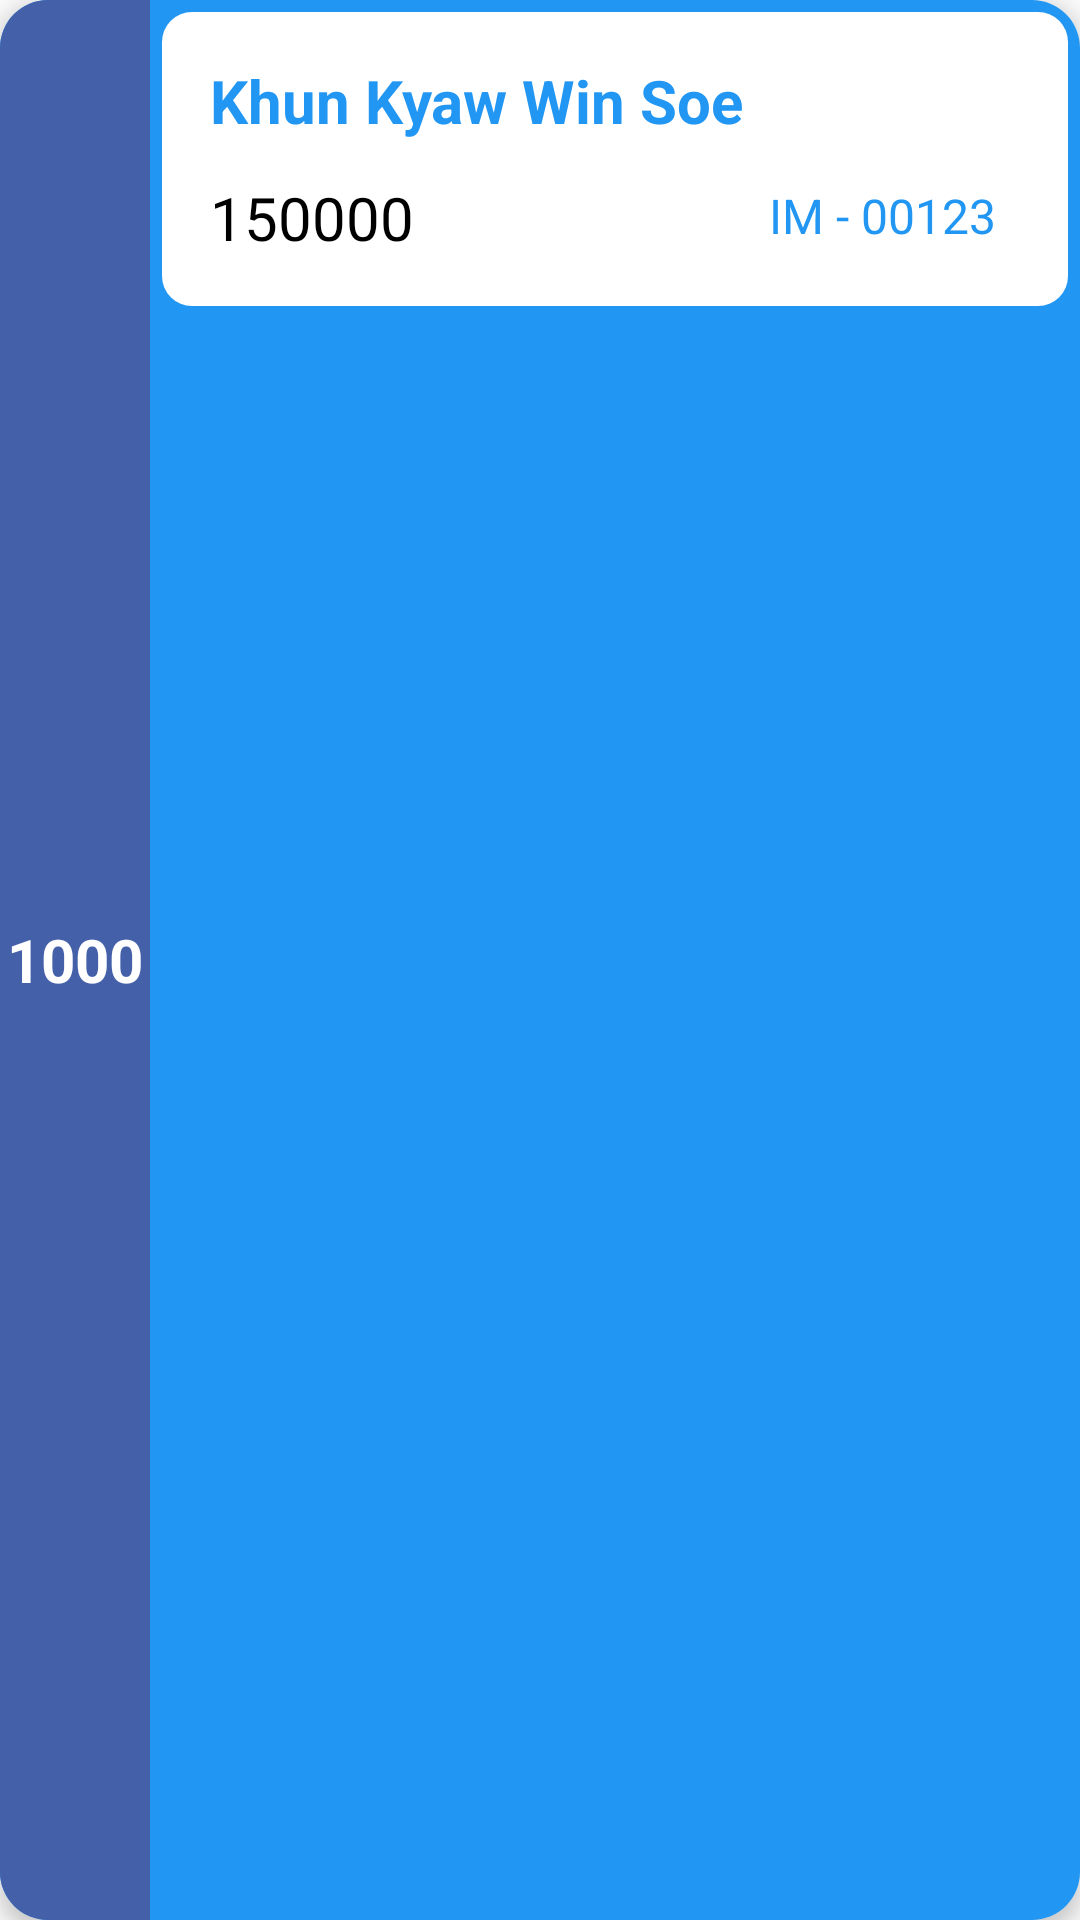

Reconstruct the res/layout file that produces this screen, plus the resources it refers to.
<!-- AndroidManifest.xml: application theme AppTheme -->
<!-- res/layout/investor_cardview_layout.xml -->
<?xml version="1.0" encoding="utf-8"?>
<androidx.cardview.widget.CardView xmlns:android="http://schemas.android.com/apk/res/android"
    xmlns:app="http://schemas.android.com/apk/res-auto"
    android:layout_width="match_parent"
    android:layout_height="wrap_content"
    android:layout_marginStart="8dp"
    android:layout_marginTop="12dp"
    android:layout_marginEnd="8dp"
    app:cardCornerRadius="16dp"
    app:cardElevation="4dp">

    <LinearLayout
        android:layout_width="match_parent"
        android:layout_height="match_parent"
        android:background="@color/blue"
        android:orientation="horizontal">

        <RelativeLayout
            android:layout_width="0dp"
            android:layout_height="match_parent"
            android:background="@color/bright_blue"
            android:layout_weight="2">

            <TextView
                android:id="@+id/investor_count"
                android:layout_width="wrap_content"
                android:layout_height="wrap_content"
                android:layout_centerInParent="true"
                android:text="1000"
                android:textStyle="bold"
                android:textColor="@color/white"
                android:textSize="@dimen/large_text" />

        </RelativeLayout>

        <RelativeLayout
            android:layout_width="0dp"
            android:layout_weight="12"
            android:background="@drawable/card_bg_color_5"
            android:layout_height="wrap_content"
            android:layout_margin="4dp"
            android:padding="@dimen/normal_padding">

            <TextView
                android:id="@+id/investor_name"
                android:layout_width="wrap_content"
                android:layout_height="wrap_content"
                android:layout_alignParentStart="true"
                android:text="Khun Kyaw Win Soe"
                android:textColor="@color/blue"
                android:textSize="@dimen/large_text"
                android:textStyle="bold" />

            <TextView
                android:id="@+id/investor_total_amount"
                android:layout_width="wrap_content"
                android:layout_height="wrap_content"
                android:layout_below="@+id/investor_name"
                android:layout_alignParentStart="true"
                android:layout_marginTop="@dimen/normal_margin"
                android:layout_marginEnd="@dimen/normal_margin"
                android:text="150000"
                android:textColor="@color/black"
                android:textSize="@dimen/large_text" />

            <TextView
                android:layout_width="wrap_content"
                android:layout_height="wrap_content"
                android:layout_below="@+id/investor_name"
                android:layout_marginTop="14dp"
                android:layout_toStartOf="@+id/investor_company_id"
                android:text="IM - "
                android:textColor="@color/blue"
                android:textSize="@dimen/normal_text" />

            <TextView
                android:id="@+id/investor_company_id"
                android:layout_width="wrap_content"
                android:layout_height="wrap_content"
                android:layout_below="@+id/investor_name"
                android:layout_alignParentEnd="true"
                android:layout_marginTop="14dp"
                android:layout_marginEnd="8dp"
                android:text="00123"
                android:textColor="@color/blue"
                android:textSize="@dimen/normal_text" />

        </RelativeLayout>

    </LinearLayout>

</androidx.cardview.widget.CardView>
<!-- resources referenced by this layout -->
<resources>
  <color name="black">#FF000000</color>
  <color name="blue">#2196F3</color>
  <color name="bright_blue">#4460a9</color>
  <color name="white">#FFFFFFFF</color>
  <dimen name="large_text">20sp</dimen>
  <dimen name="normal_margin">12dp</dimen>
  <dimen name="normal_padding">16dp</dimen>
  <dimen name="normal_text">16sp</dimen>
  <!-- drawable card_bg_color_5 (drawable) -->
  <?xml version="1.0" encoding="utf-8"?>
  <shape android:shape="rectangle"
      xmlns:android="http://schemas.android.com/apk/res/android" >
  
      <solid android:color="@color/white" />
      <corners android:radius="10dp"/>
  </shape>
  <style name="AppTheme" parent="Theme.AppCompat.DayNight.NoActionBar">
          <item name="colorPrimary">@color/blue</item>
          <item name="colorPrimaryDark">@color/blue</item>
          <item name="colorAccent">@color/red</item>
          <item name="titleTextColor">@color/white</item>
  
          <item name="android:statusBarColor">@android:color/transparent</item>
          <item name="android:windowLayoutInDisplayCutoutMode" tools:ignore="NewApi">shortEdges</item>
      </style>
  <color name="red">#FA1201</color>
</resources>
